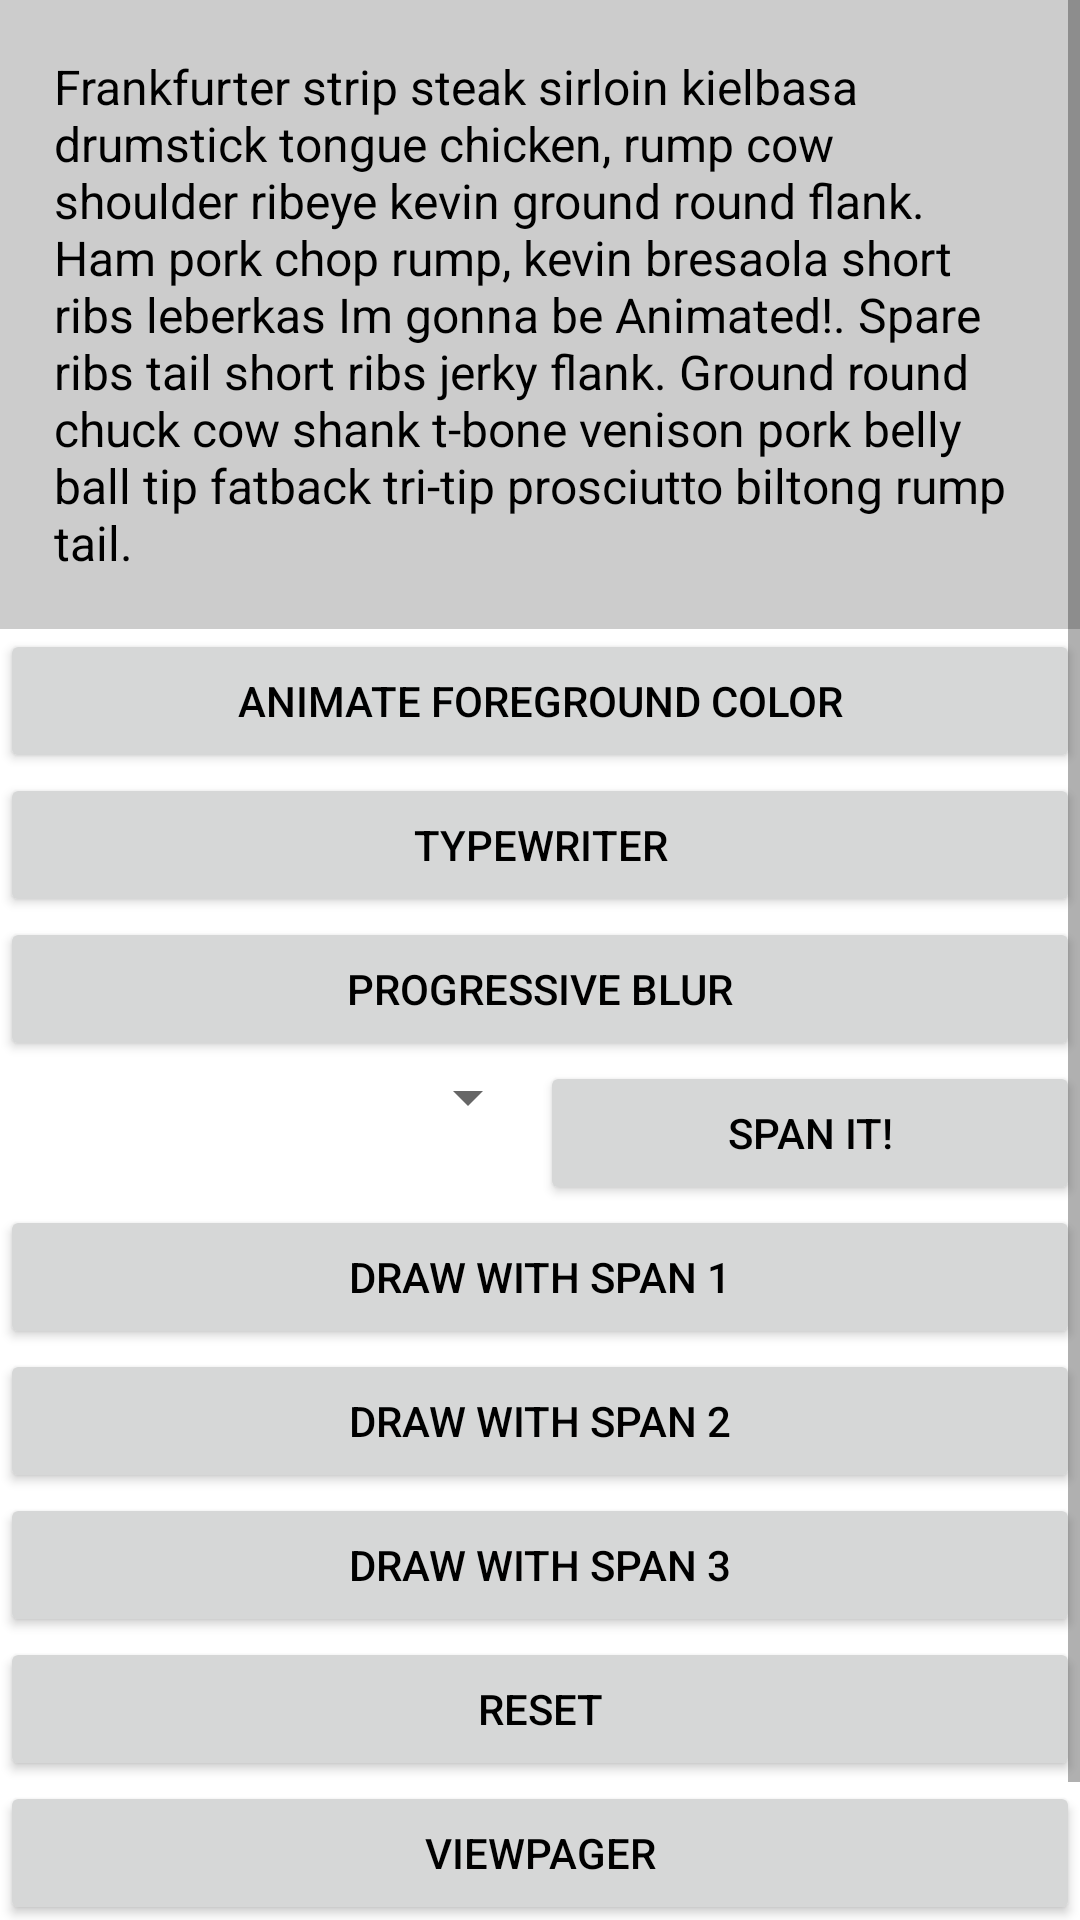

Produce the Android XML layout that renders to this screen, including the resource entries it uses.
<!-- AndroidManifest.xml: application theme AppTheme -->
<!-- res/layout/activity_test_span2.xml -->
<ScrollView xmlns:android="http://schemas.android.com/apk/res/android"
            xmlns:tools="http://schemas.android.com/tools"
    android:background="#ffffff"
            android:layout_width="match_parent"
            android:layout_height="match_parent">

    <LinearLayout
        android:id="@+id/container"
        android:layout_width="match_parent"
        android:layout_height="wrap_content"
        android:orientation="vertical">

        <TextView
            android:id="@+id/text"
            android:layout_width="match_parent"
            android:layout_height="wrap_content"
            android:background="#CCCCCC"
            android:padding="18dp"
            android:text="@string/bacon_ipsum"
            android:textColor="@color/text_color"
            android:textSize="16sp"/>

        <Button
            android:id="@+id/btn_animate_color"
            android:layout_width="match_parent"
            android:layout_height="wrap_content"
            android:text="Animate foreground color"/>

        <Button
            android:id="@+id/btn_animate_typewriter"
            android:layout_width="match_parent"
            android:layout_height="wrap_content"
            android:text="Typewriter"/>

        <Button
            android:id="@+id/btn_animate_ab_2"
            android:layout_width="match_parent"
            android:layout_height="wrap_content"
            android:text="Progressive blur"/>

        <LinearLayout
            android:layout_width="match_parent"
            android:layout_height="wrap_content">

            <Spinner
                android:id="@+id/spinner"
                android:layout_width="0dp"
                android:layout_height="wrap_content"
                android:layout_weight="1"/>

            <Button
                android:id="@+id/btn_do_span"
                android:layout_width="0dp"
                android:layout_height="wrap_content"
                android:layout_weight="1"
                android:text="Span it!"/>

        </LinearLayout>

        <Button
            android:id="@+id/btn_draw1"
            android:layout_width="match_parent"
            android:layout_height="wrap_content"
            android:text="draw with span 1"/>

        <Button
            android:id="@+id/btn_draw2"
            android:layout_width="match_parent"
            android:layout_height="wrap_content"
            android:text="draw with span 2"/>

        <Button
            android:id="@+id/btn_draw3"
            android:layout_width="match_parent"
            android:layout_height="wrap_content"
            android:text="draw with span 3"/>

        <Button
            android:id="@+id/btn_reset"
            android:layout_width="match_parent"
            android:layout_height="wrap_content"
            android:text="reset"/>

        <Button
            android:id="@+id/btn_viewpager"
            android:layout_width="match_parent"
            android:layout_height="wrap_content"
            android:text="ViewPager"/>

        <Button
            android:id="@+id/btn_animate_ab_1"
            android:layout_width="match_parent"
            android:layout_height="wrap_content"
            android:text="Animate the ActionBar title"/>

    </LinearLayout>
</ScrollView>
<!-- resources referenced by this layout -->
<resources>
  <color name="text_color">#000000</color>
  <string name="bacon_ipsum">Frankfurter strip steak sirloin kielbasa drumstick tongue chicken, rump cow shoulder ribeye kevin ground round flank. Ham pork chop rump, kevin bresaola short ribs leberkas Im gonna be Animated!. Spare ribs tail short ribs jerky flank. Ground round chuck cow shank t-bone venison pork belly ball tip fatback tri-tip prosciutto biltong rump tail.</string>
  <style name="AppTheme" parent="Theme.AppCompat.Light.NoActionBar">
          
          <item name="colorPrimary">@color/colorPrimary</item>
          <item name="colorPrimaryDark">@color/colorPrimaryDark</item>
          <item name="colorAccent">@color/colorAccent</item>
  
          <item name="android:windowNoTitle">true</item>
          <item name="android:windowContentOverlay">@null</item>
          <item name="android:windowBackground">@android:color/transparent</item>
      </style>
  <color name="colorPrimary">#ff0000</color>
  <color name="colorPrimaryDark">#e91e63</color>
  <color name="colorAccent">#00ff00</color>
</resources>
